Run: headless pygame with SDL's dummy video driver; simulated clock (each Clock.tick advances the game by its frame time, no real sleeping); random seed 0; keys injected as events and as key.get_pressed() state; no mouse input.
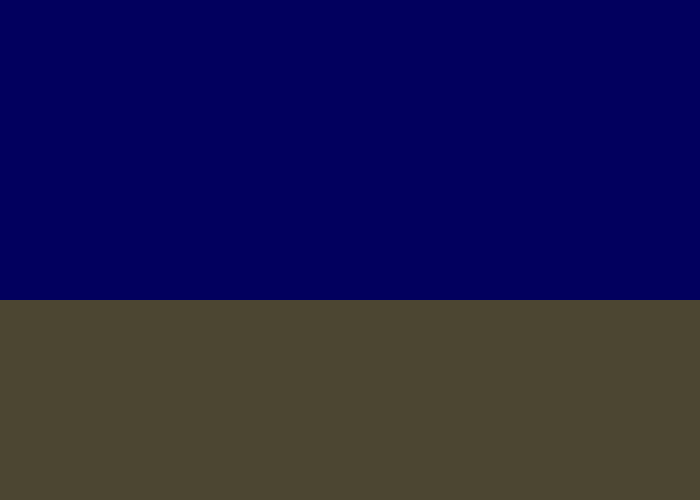
Frame 1 of 4 · flips 1–60 · no input
Frame 2 of 4 · flips 61–180 · tapped SPACE, RETURN · held RIGHT (→), D · screen unchanged from frame 1, image omitted
Frame 3 of 4 · flips 181–300 · held DOWN (↓), S · screen unchanged from frame 2, image omitted
Frame 4 of 4 · flips 301–420 · held LEFT (←), A, UP (↑), W · screen unchanged from frame 3, image omitted

The pygame program that drew these frames:

import pygame
import random           #in terminal pip install pygame
#create color constants


WHITE = (255, 255, 255)
RED = (87, 9, 9)
GREEN = (12, 148, 37)
BLUE = (2, 0, 94)
BLACK = (0, 0, 0)
PURPLE = (28, 4, 54)
SAND_YELLOW = (76, 70, 50)

#width by height
FPS = 60
DISPLAYWIDTH = 700
DISPLAYHEIGHT = 500
pygame.init()
screen = pygame.display.set_mode((DISPLAYWIDTH, DISPLAYHEIGHT))

class Beach():

    def __init__(self,x,y,width,height,color1,screen):
        self.x = x
        self.y = y
        self.width = width
        self.height = height
        self.color1 = color1
        self.screen = screen

    def draw_beach(self):
        pygame.draw.rect(self.screen,self.color1,[self.x,self.y,self.width,self.height])






beach = Beach(0,300,900,600,SAND_YELLOW,screen)

pygame.display.set_caption("my Pygame animation")

clock = pygame.time.Clock()

running = True



while running:
    for event in pygame.event.get():

        if event.type == pygame.QUIT:
            running = False
    screen.fill(BLUE)


    beach.draw_beach()

    pygame.display.flip()

    clock.tick(FPS)

pygame.quit()
